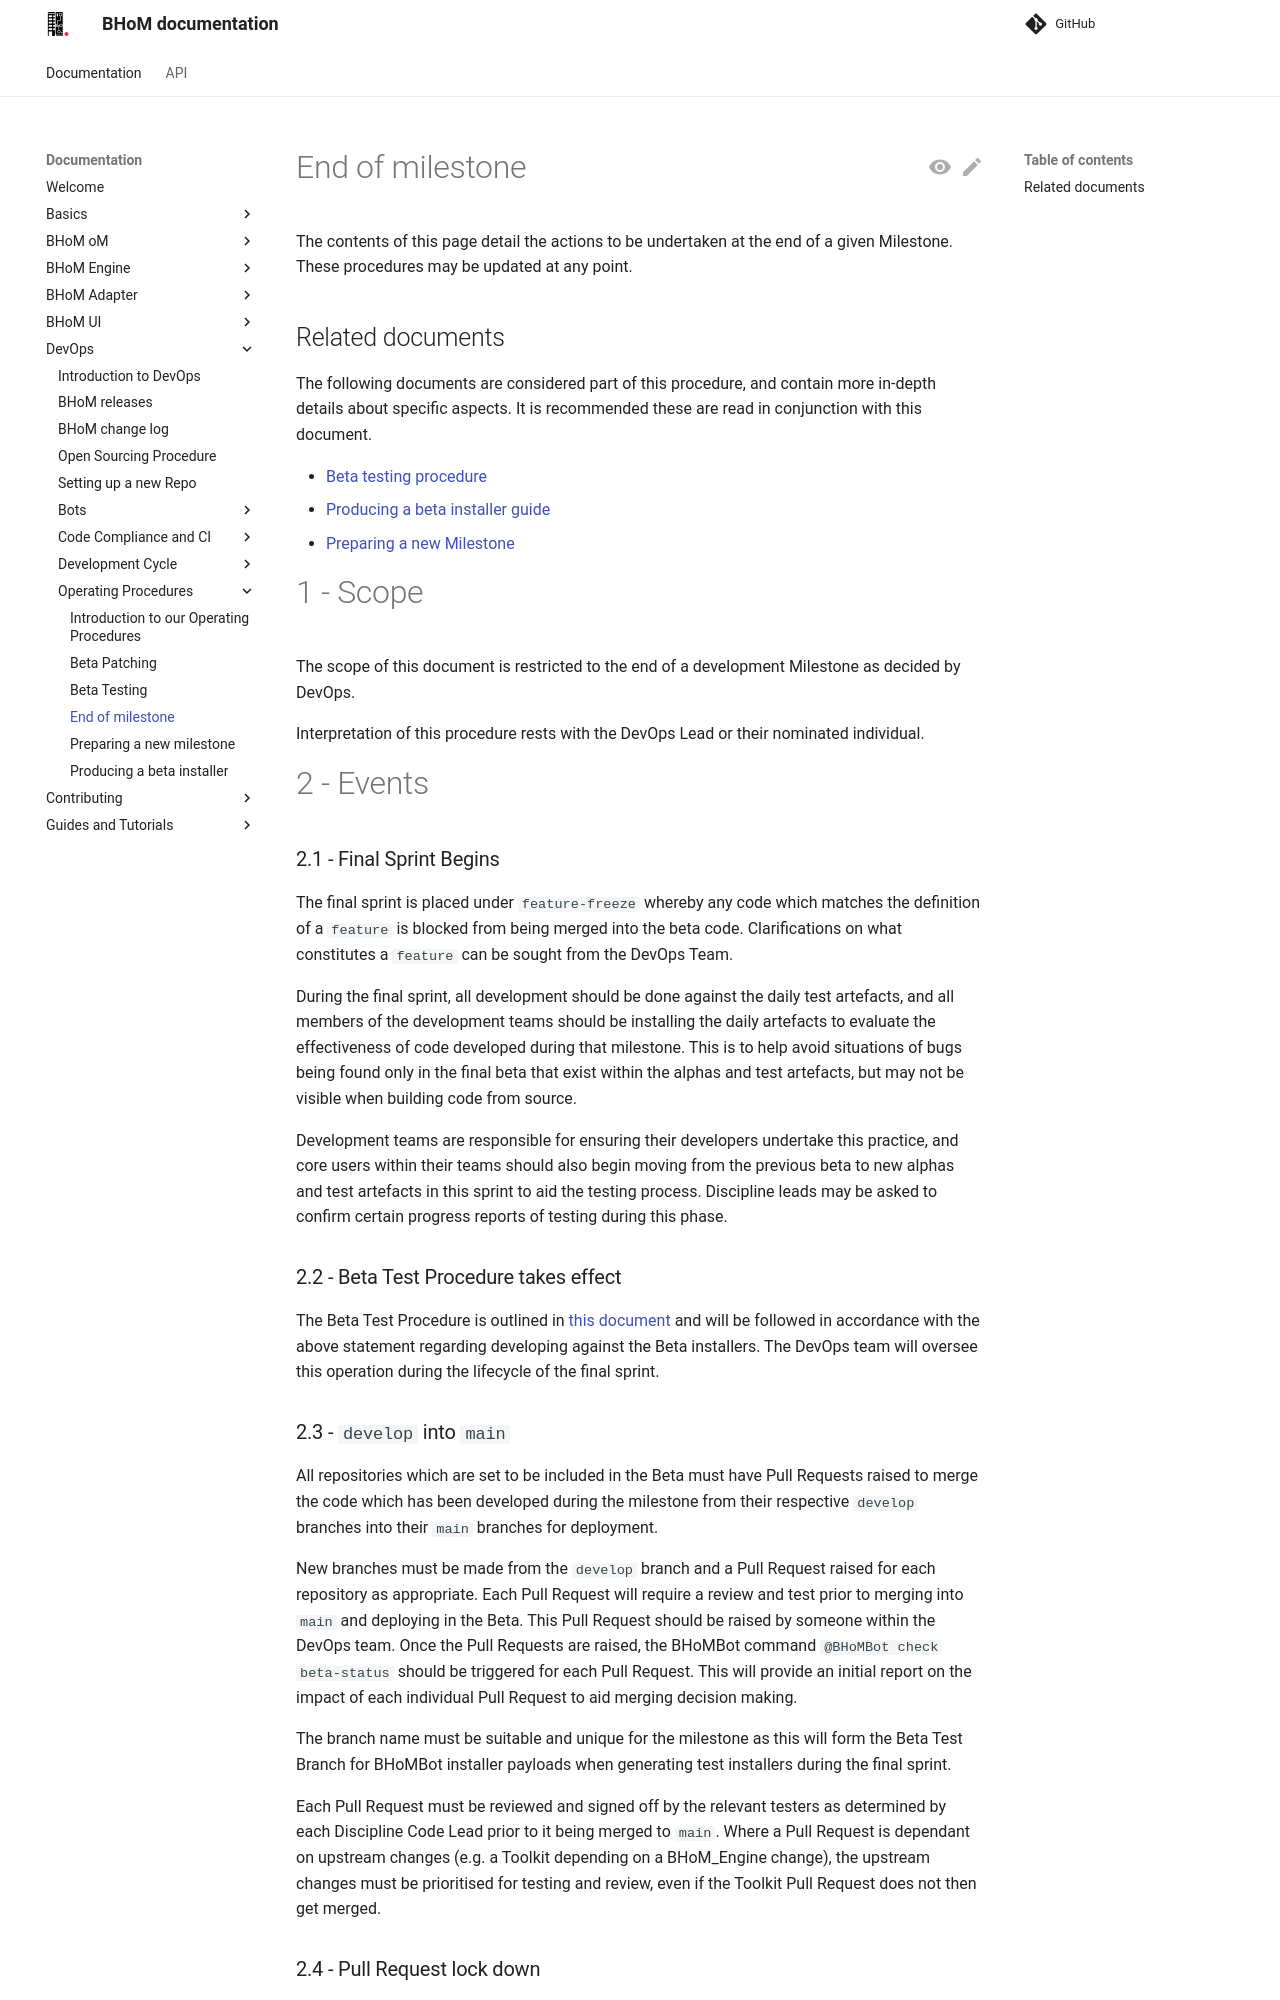

repository: BHoM/documentation · page: DevOps/Operating Procedures/End of milestone procedure/index.html · generator: mkdocs

# End of milestone

The contents of this page detail the actions to be undertaken at the end of a given Milestone. These procedures may be updated at any point.

## Related documents

The following documents are considered part of this procedure, and contain more in-depth details about specific aspects. It is recommended these are read in conjunction with this document.

 - [Beta testing procedure](https://bhom.xyz/documentation/DevOps/Operating%20Procedures/Beta%20testing%20procedure/)
 - [Producing a beta installer guide](https://bhom.xyz/documentation/DevOps/Operating%20Procedures/Producing%20a%20beta%20installer/)
 - [Preparing a new Milestone](https://bhom.xyz/documentation/DevOps/Operating%20Procedures/Preparing%20a%20new%20milestone/)

# 1 - Scope

The scope of this document is restricted to the end of a development Milestone as decided by DevOps.

Interpretation of this procedure rests with the DevOps Lead or their nominated individual.

# 2 - Events

### 2.1 - Final Sprint Begins

The final sprint is placed under `feature-freeze` whereby any code which matches the definition of a `feature` is blocked from being merged into the beta code. Clarifications on what constitutes a `feature` can be sought from the DevOps Team.

During the final sprint, all development should be done against the daily test artefacts, and all members of the development teams should be installing the daily artefacts to evaluate the effectiveness of code developed during that milestone. This is to help avoid situations of bugs being found only in the final beta that exist within the alphas and test artefacts, but may not be visible when building code from source.

Development teams are responsible for ensuring their developers undertake this practice, and core users within their teams should also begin moving from the previous beta to new alphas and test artefacts in this sprint to aid the testing process. Discipline leads may be asked to confirm certain progress reports of testing during this phase.

### 2.2 - Beta Test Procedure takes effect

The Beta Test Procedure is outlined in [this document](https://bhom.xyz/documentation/DevOps/Operating%20Procedures/Beta%20testing%20procedure/) and will be followed in accordance with the above statement regarding developing against the Beta installers. The DevOps team will oversee this operation during the lifecycle of the final sprint.

### 2.3 - `develop` into `main`

All repositories which are set to be included in the Beta must have Pull Requests raised to merge the code which has been developed during the milestone from their respective `develop` branches into their `main` branches for deployment.

New branches must be made from the `develop` branch and a Pull Request raised for each repository as appropriate. Each Pull Request will require a review and test prior to merging into `main` and deploying in the Beta. This Pull Request should be raised by someone within the DevOps team. Once the Pull Requests are raised, the BHoMBot command `@BHoMBot check beta-status` should be triggered for each Pull Request. This will provide an initial report on the impact of each individual Pull Request to aid merging decision making.

The branch name must be suitable and unique for the milestone as this will form the Beta Test Branch for BHoMBot installer payloads when generating test installers during the final sprint.

Each Pull Request must be reviewed and signed off by the relevant testers as determined by each Discipline Code Lead prior to it being merged to `main`. Where a Pull Request is dependant on upstream changes (e.g. a Toolkit depending on a BHoM_Engine change), the upstream changes must be prioritised for testing and review, even if the Toolkit Pull Request does not then get merged.

### 2.4 - Pull Request lock down

Pull Request lock down will be put into effect once the Pull Requests for merging `develop` into `main` have been raised. No Pull Request may be merged into a repository that is included in the Beta without approval from DevOps.
